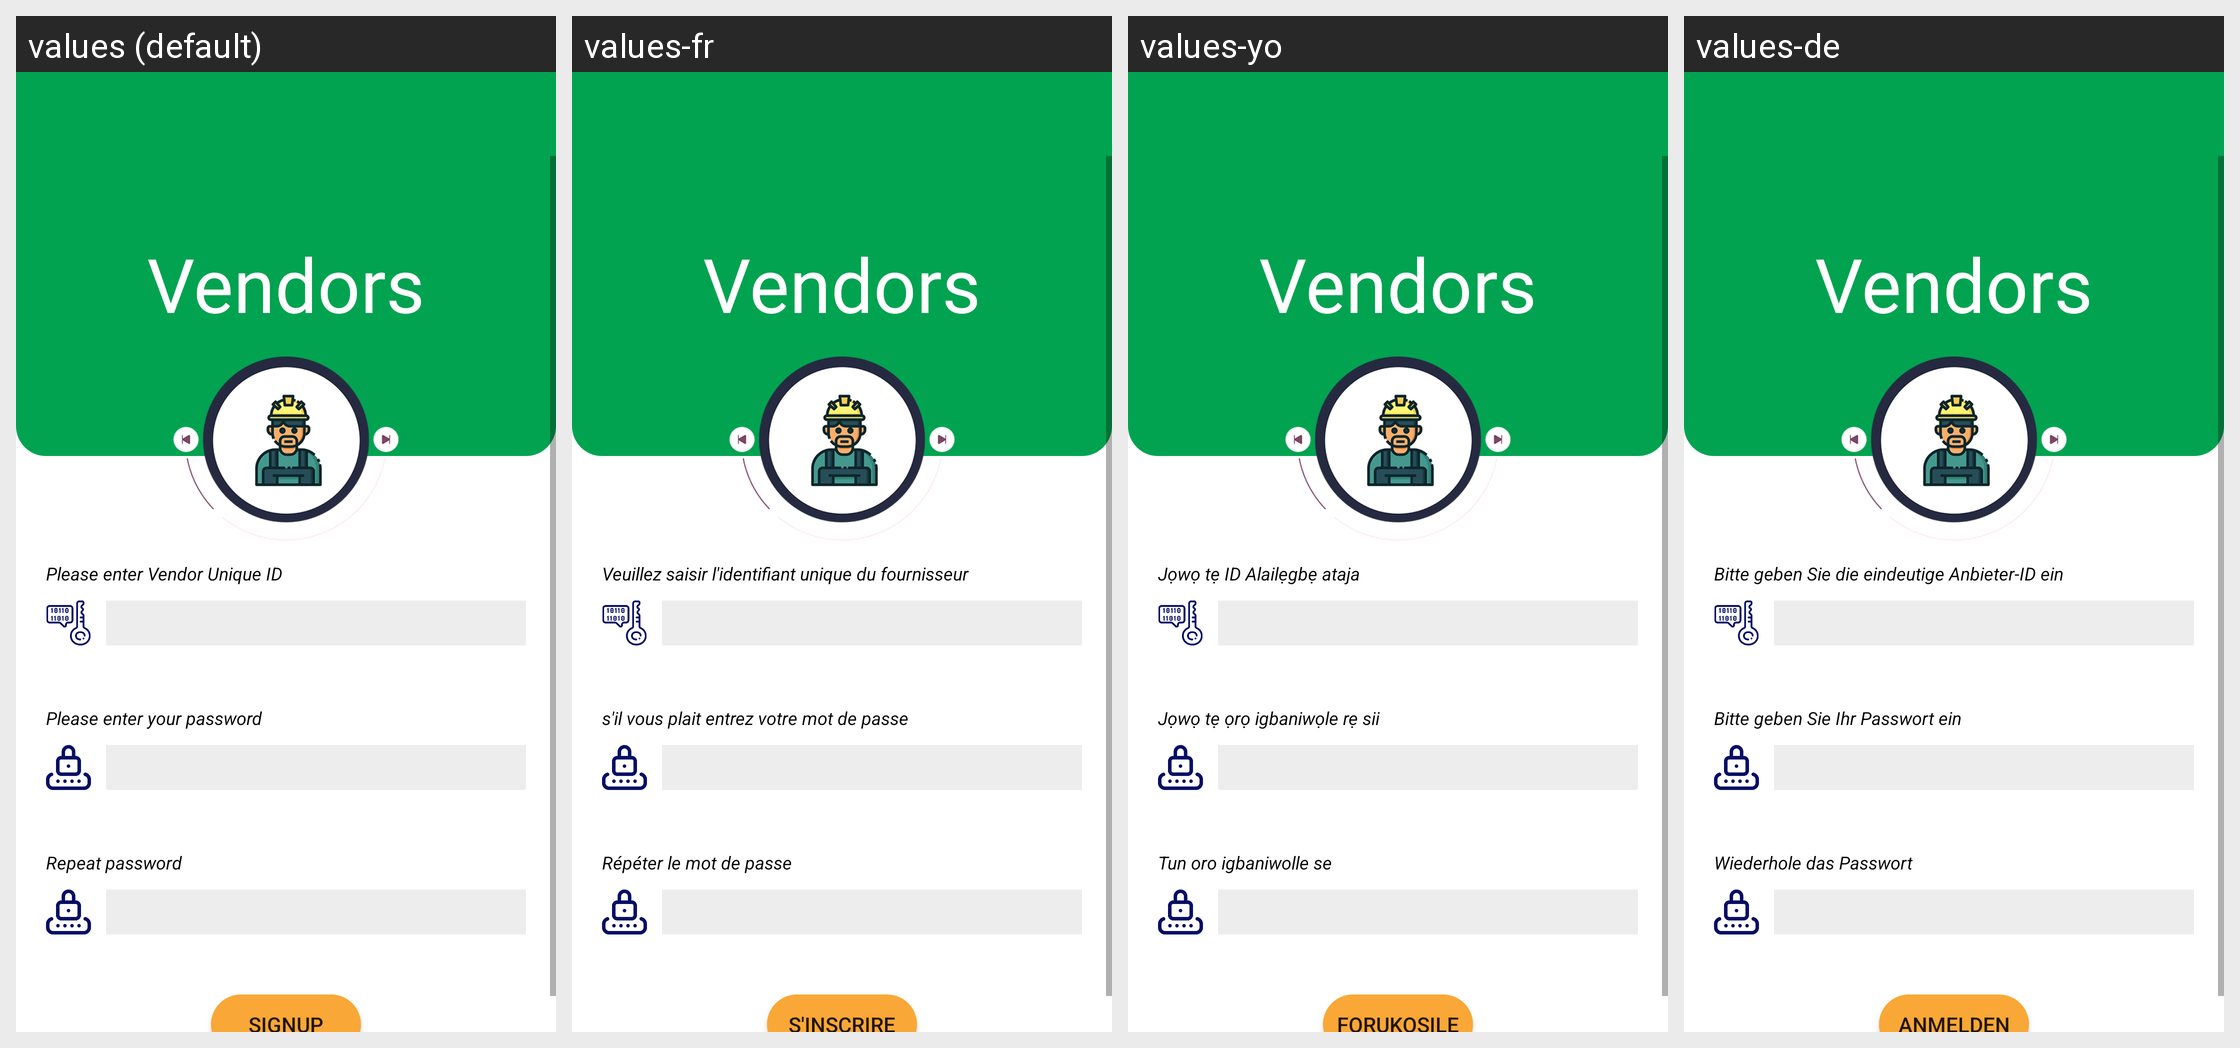

For this localized Android screen grid, give each drawn string resource with its value in every locale shown.
Android screen res/layout/activity_vendor_signup2.xml rendered under 4 locales, left to right: values (default), values-fr, values-yo, values-de. Device: Nexus 5 (rendered at 1080×1920; each locale shown at half size, 540×960, under a caption strip naming it); theme AppTheme.
Other locales in the repository, not shown: values-en, values-ha, values-ig.
Strings drawn on this screen, with the default value and each locale's value (text and hints the layout hard-codes, and strings that could not be matched under every locale, appear in the picture but are not listed):

vendor_id
  values: Please enter Vendor Unique ID
  values-fr: Veuillez saisir l'identifiant unique du fournisseur
  values-yo: Jọwọ tẹ ID Alailẹgbẹ ataja
  values-de: Bitte geben Sie die eindeutige Anbieter-ID ein

enter_password
  values: Please enter your password
  values-fr: s'il vous plait entrez votre mot de passe
  values-yo: Jọwọ tẹ ọrọ igbaniwọle rẹ sii
  values-de: Bitte geben Sie Ihr Passwort ein

repeat_password
  values: Repeat password
  values-fr: Répéter le mot de passe
  values-yo: Tun oro igbaniwolle se
  values-de: Wiederhole das Passwort

signup2
  values: SIGNUP
  values-fr: S'INSCRIRE
  values-yo: FORUKỌSILẸ
  values-de: ANMELDEN
